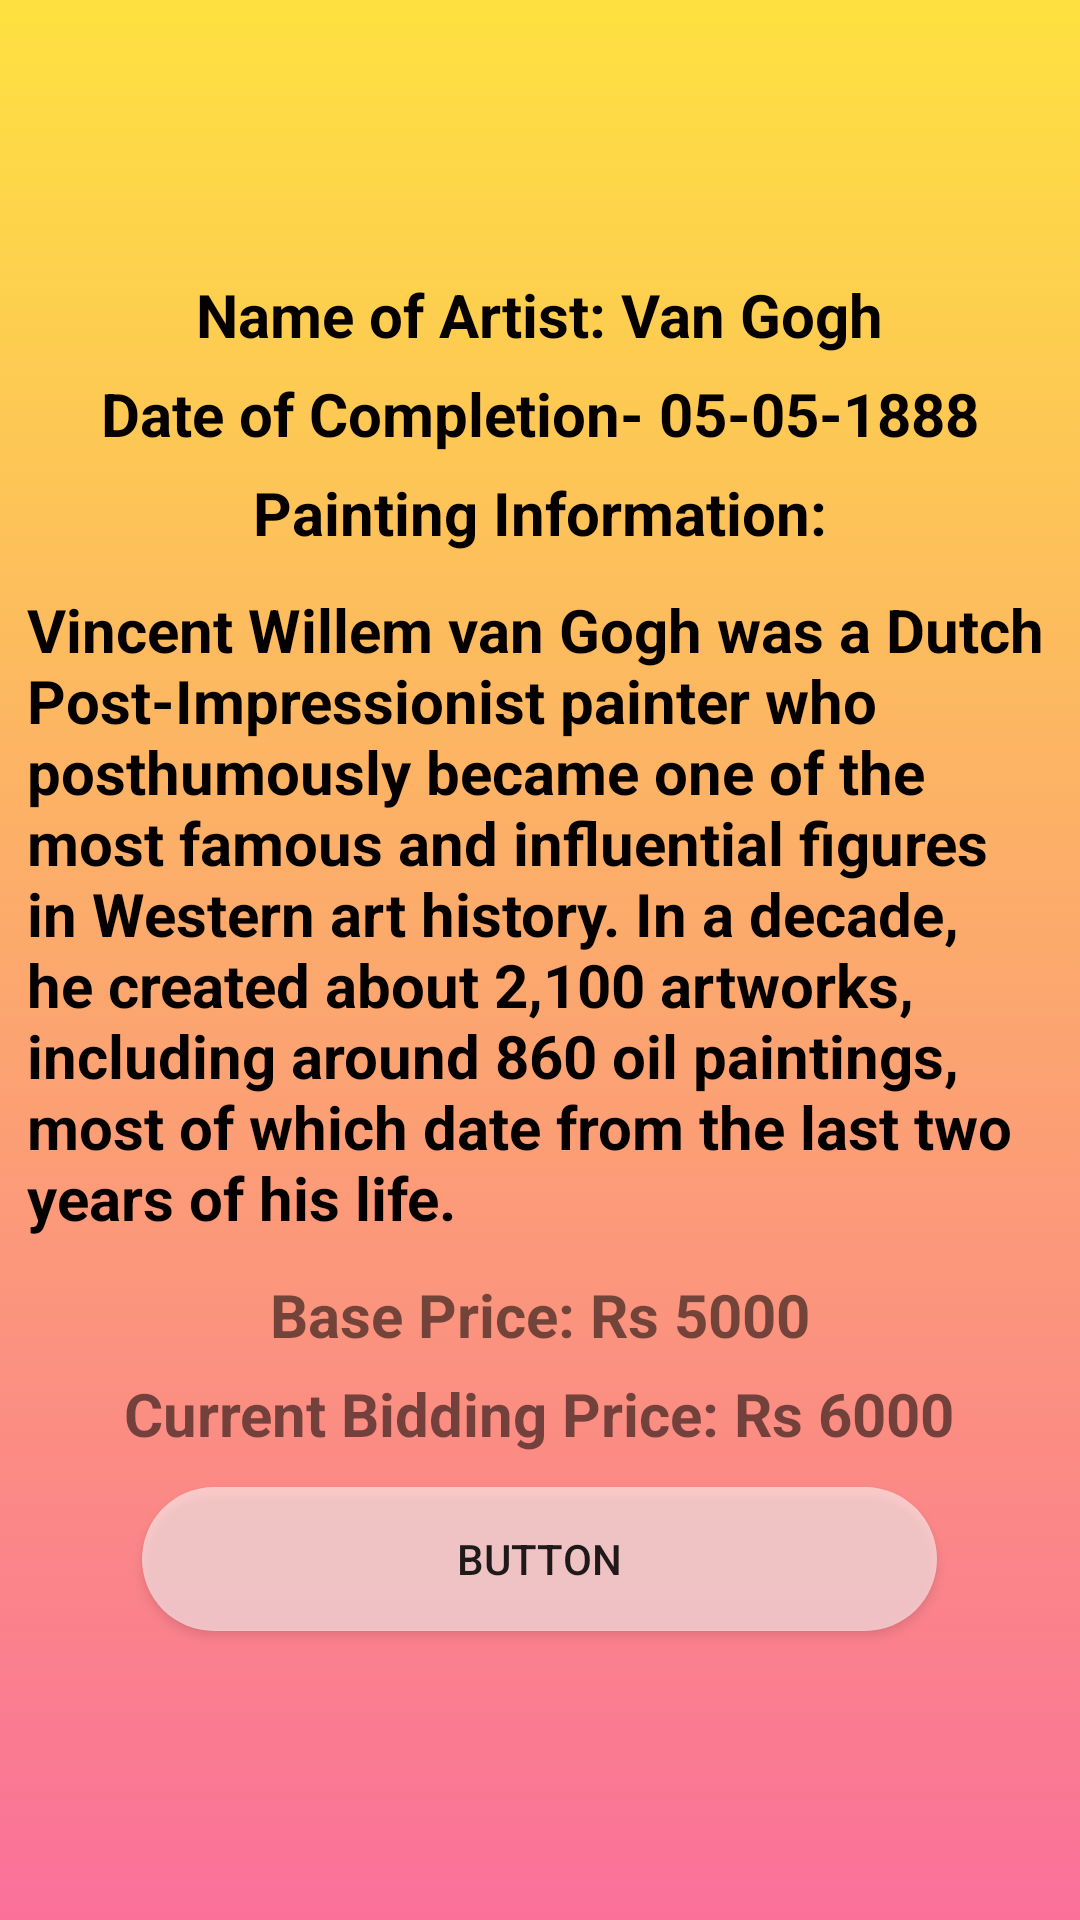

Android layout source for this screen:
<!-- AndroidManifest.xml: application theme Theme.PHA -->
<!-- res/layout/activity_showinfo.xml -->
<LinearLayout xmlns:android="http://schemas.android.com/apk/res/android"
    xmlns:app="http://schemas.android.com/apk/res-auto"
    android:layout_width="match_parent"
    android:layout_height="match_parent"
    android:background="@drawable/gradient"
    android:gravity="center_vertical"
    android:orientation="vertical">

    <ScrollView
        android:layout_width="match_parent"
        android:layout_height="wrap_content"

        >

        <LinearLayout
            android:layout_width="match_parent"
            android:layout_height="wrap_content"
            android:orientation="vertical">

            <TextView
                android:layout_width="wrap_content"
                android:layout_height="wrap_content"
                android:layout_gravity="center_horizontal"
                android:layout_margin="3dp"
                android:text="Name of Artist: Van Gogh"
                android:textColor="#050000"
                android:textSize="20sp"
                android:textStyle="bold" />

            <TextView
                android:layout_width="wrap_content"
                android:layout_height="wrap_content"
                android:layout_gravity="center_horizontal"
                android:layout_margin="3dp"
                android:text="Date of Completion- 05-05-1888"
                android:textColor="#050000"
                android:textSize="20sp"
                android:textStyle="bold" />

            <TextView
                android:layout_width="wrap_content"
                android:layout_height="wrap_content"
                android:layout_gravity="center_horizontal"
                android:layout_margin="3dp"
                android:text="Painting Information:"
                android:textColor="#050000"
                android:textSize="20sp"
                android:textStyle="bold" />

            <TextView
                android:layout_width="wrap_content"
                android:layout_height="wrap_content"
                android:layout_gravity="center_horizontal"
                android:layout_margin="9dp"
                android:text="Vincent Willem van Gogh was a Dutch Post-Impressionist painter who posthumously became one of the most famous and influential figures in Western art history. In a decade, he created about 2,100 artworks, including around 860 oil paintings, most of which date from the last two years of his life."
                android:textColor="#050000"
                android:textSize="20sp"
                android:textStyle="bold" />

            <TextView
                android:layout_width="wrap_content"
                android:layout_height="wrap_content"
                android:layout_gravity="center_horizontal"
                android:layout_margin="3dp"
                android:text="Base Price: Rs 5000"

                android:textSize="20sp"
                android:textStyle="bold" />

            <TextView
                android:layout_width="wrap_content"
                android:layout_height="wrap_content"
                android:layout_gravity="center_horizontal"
                android:layout_margin="3dp"
                android:text="Current Bidding Price: Rs 6000"
                android:textSize="20sp"

                android:textStyle="bold" />

            <Button
                android:id="@+id/button"
                android:layout_width="265dp"
                android:layout_height="wrap_content"
                android:layout_gravity="center_horizontal"
                android:layout_margin="8dp"
                android:background="@drawable/round_button"
                android:text="Button" />


        </LinearLayout>
    </ScrollView>


</LinearLayout>
<!-- resources referenced by this layout -->
<resources>
  <!-- drawable gradient (drawable) -->
  <?xml version="1.0" encoding="utf-8"?>
  <selector xmlns:android="http://schemas.android.com/apk/res/android">
  
      <item>
          <shape>
              <gradient
                  android:angle="90"
                  android:startColor="#fa709a"
                  android:endColor="#fee140"
                  android:type="linear"/>
          </shape>
  
      </item>
  
  </selector>
  <!-- drawable round_button (drawable) -->
  <?xml version="1.0" encoding="utf-8"?>
  <shape xmlns:android="http://schemas.android.com/apk/res/android">
  
      <solid android:color="#90FFFFFF"/>
      <corners
          android:topRightRadius="45dp"
          android:topLeftRadius="45dp"
          android:bottomLeftRadius="45dp"
          android:bottomRightRadius="45dp"/>
  
  </shape>
  <style name="Theme.PHA" parent="Theme.MaterialComponents.DayNight.DarkActionBar">
          
          <item name="colorPrimary">@color/purple_500</item>
          <item name="colorPrimaryVariant">@color/purple_700</item>
          <item name="colorOnPrimary">@color/white</item>
          
          <item name="colorSecondary">@color/teal_200</item>
          <item name="colorSecondaryVariant">@color/teal_700</item>
          <item name="colorOnSecondary">@color/black</item>
          
          <item name="android:statusBarColor" tools:targetApi="l">?attr/colorPrimaryVariant</item>
          
      </style>
  <!-- not gathered from this repository: default colours our renderer supplied (Android Studio template values) -->
  <color name="purple_500">#FF6200EE</color>
  <color name="purple_700">#FF3700B3</color>
  <color name="teal_200">#FF03DAC5</color>
  <color name="teal_700">#FF018786</color>
  <color name="black">#FF000000</color>
  <color name="white">#FFFFFFFF</color>
</resources>
